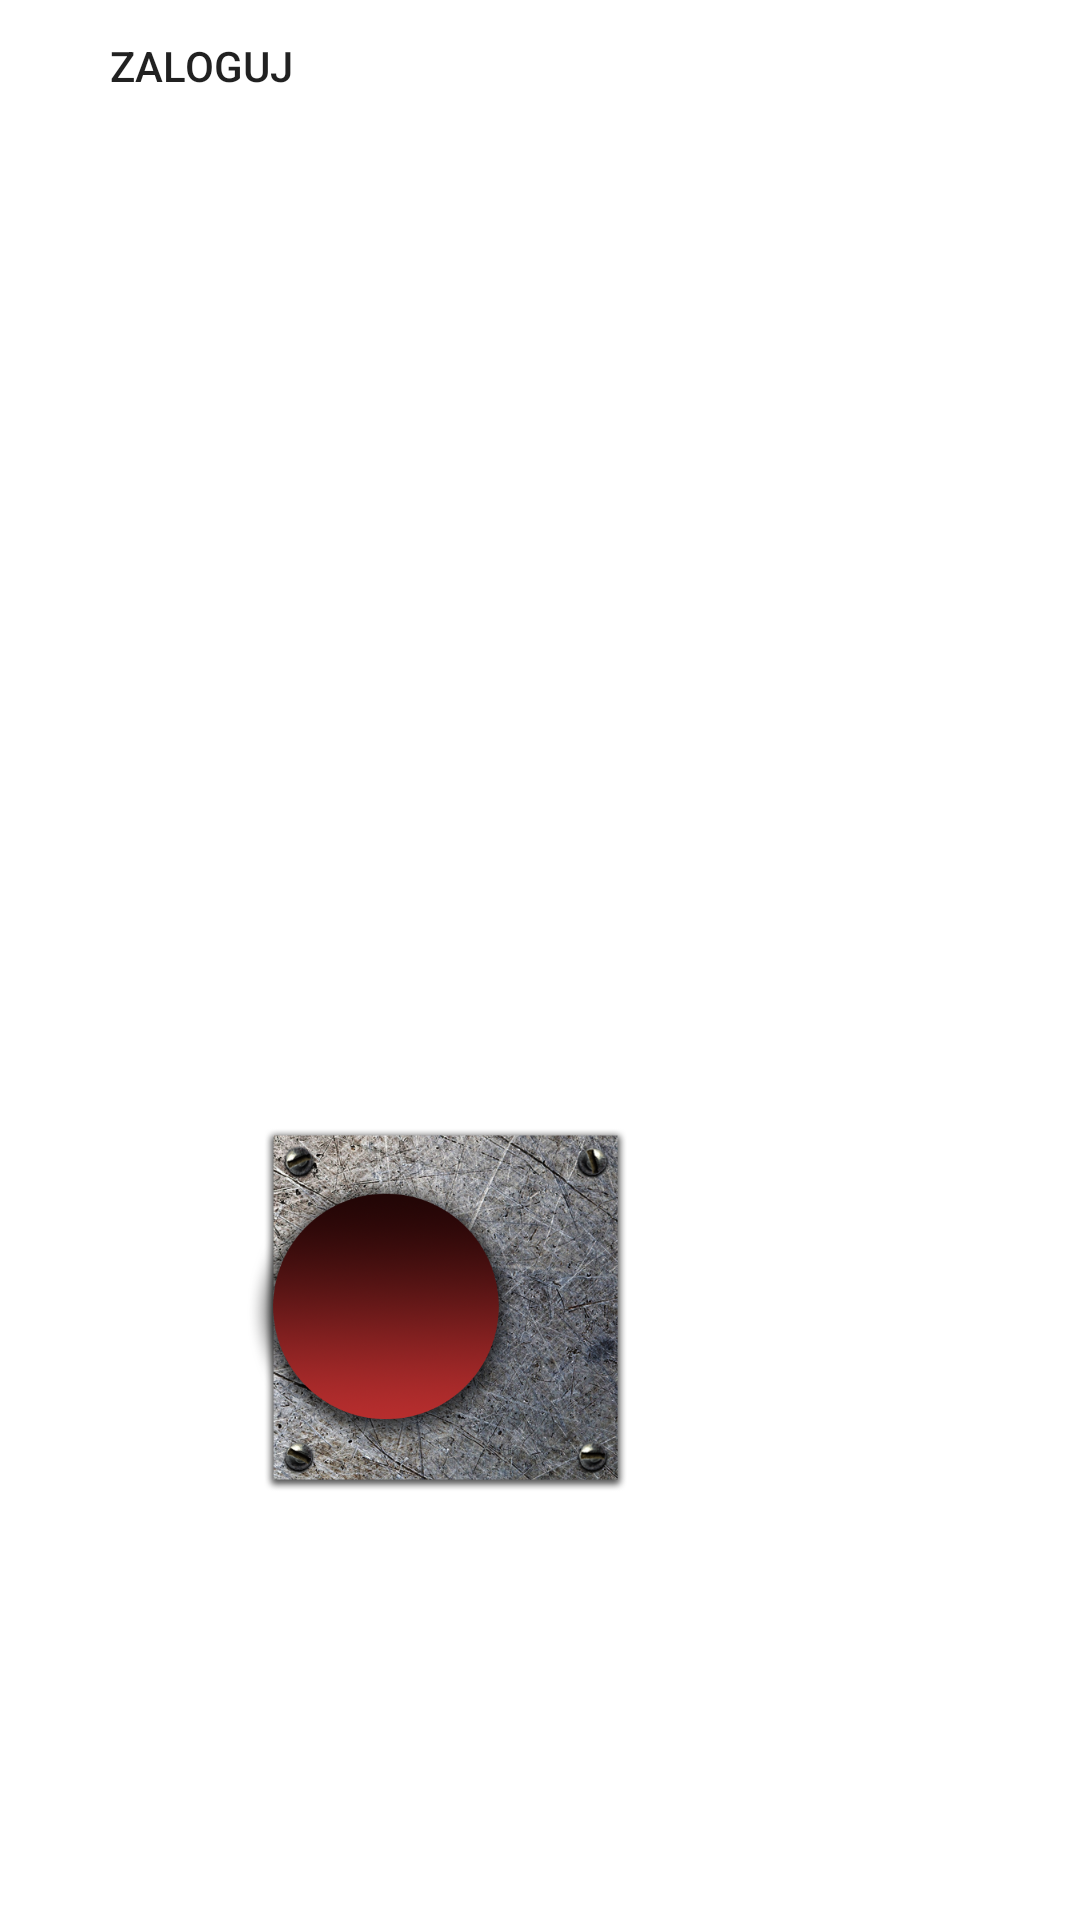

Produce the Android XML layout that renders to this screen, including the resource entries it uses.
<!-- AndroidManifest.xml: application theme Theme.Atomilion -->
<!-- res/layout/activity_login.xml -->
<?xml version="1.0" encoding="utf-8"?>
<androidx.constraintlayout.widget.ConstraintLayout xmlns:android="http://schemas.android.com/apk/res/android"
    xmlns:app="http://schemas.android.com/apk/res-auto"
    xmlns:tools="http://schemas.android.com/tools"
    android:layout_width="match_parent"
    android:layout_height="match_parent">

    <ImageView
        android:id="@+id/background"
        android:layout_width="wrap_content"
        android:layout_height="wrap_content"
        app:srcCompat="@drawable/pole_logowania_pusty"
        tools:layout_editor_absoluteX="0dp"
        tools:layout_editor_absoluteY="0dp"
        tools:ignore="MissingConstraints" />

    <ImageView
        android:id="@+id/blacha"
        android:layout_width="288dp"
        android:layout_height="541dp"
        app:srcCompat="@drawable/ekran_adowania_blacha"
        tools:layout_editor_absoluteX="61dp"
        tools:layout_editor_absoluteY="190dp"
        tools:ignore="MissingConstraints" />

    <ImageView
        android:id="@+id/przycisk"
        android:layout_width="249dp"
        android:layout_height="586dp"
        app:srcCompat="@drawable/ekran_adowaniaprzycisk"
        tools:layout_editor_absoluteX="81dp"
        tools:layout_editor_absoluteY="190dp"
        tools:ignore="MissingConstraints" />

    <Button
        android:id="@+id/zaloguj"
        android:layout_width="134dp"
        android:layout_height="44dp"
        android:background=""
        android:text="ZALOGUJ"
        tools:ignore="MissingConstraints"
        tools:layout_editor_absoluteX="142dp"
        tools:layout_editor_absoluteY="604dp" />
</androidx.constraintlayout.widget.ConstraintLayout>
<!-- resources referenced by this layout -->
<resources>
  <!-- drawable ekran_adowania_blacha: png bitmap (drawable, 581382 bytes) -->
  <!-- drawable ekran_adowaniaprzycisk: png bitmap (drawable, 108699 bytes) -->
  <style name="Theme.Atomilion" parent="Theme.MaterialComponents.DayNight.DarkActionBar">
          
          <item name="colorPrimary">@color/purple_500</item>
          <item name="colorPrimaryVariant">@color/purple_700</item>
          <item name="colorOnPrimary">@color/white</item>
          
          <item name="colorSecondary">@color/teal_200</item>
          <item name="colorSecondaryVariant">@color/teal_700</item>
          <item name="colorOnSecondary">@color/black</item>
          
          <item name="android:statusBarColor">?attr/colorPrimaryVariant</item>
          
      </style>
  <!-- not gathered from this repository: default colours our renderer supplied (Android Studio template values) -->
  <color name="purple_500">#FF6200EE</color>
  <color name="purple_700">#FF3700B3</color>
  <color name="teal_200">#FF03DAC5</color>
  <color name="teal_700">#FF018786</color>
  <color name="black">#FF000000</color>
  <color name="white">#FFFFFFFF</color>
</resources>
